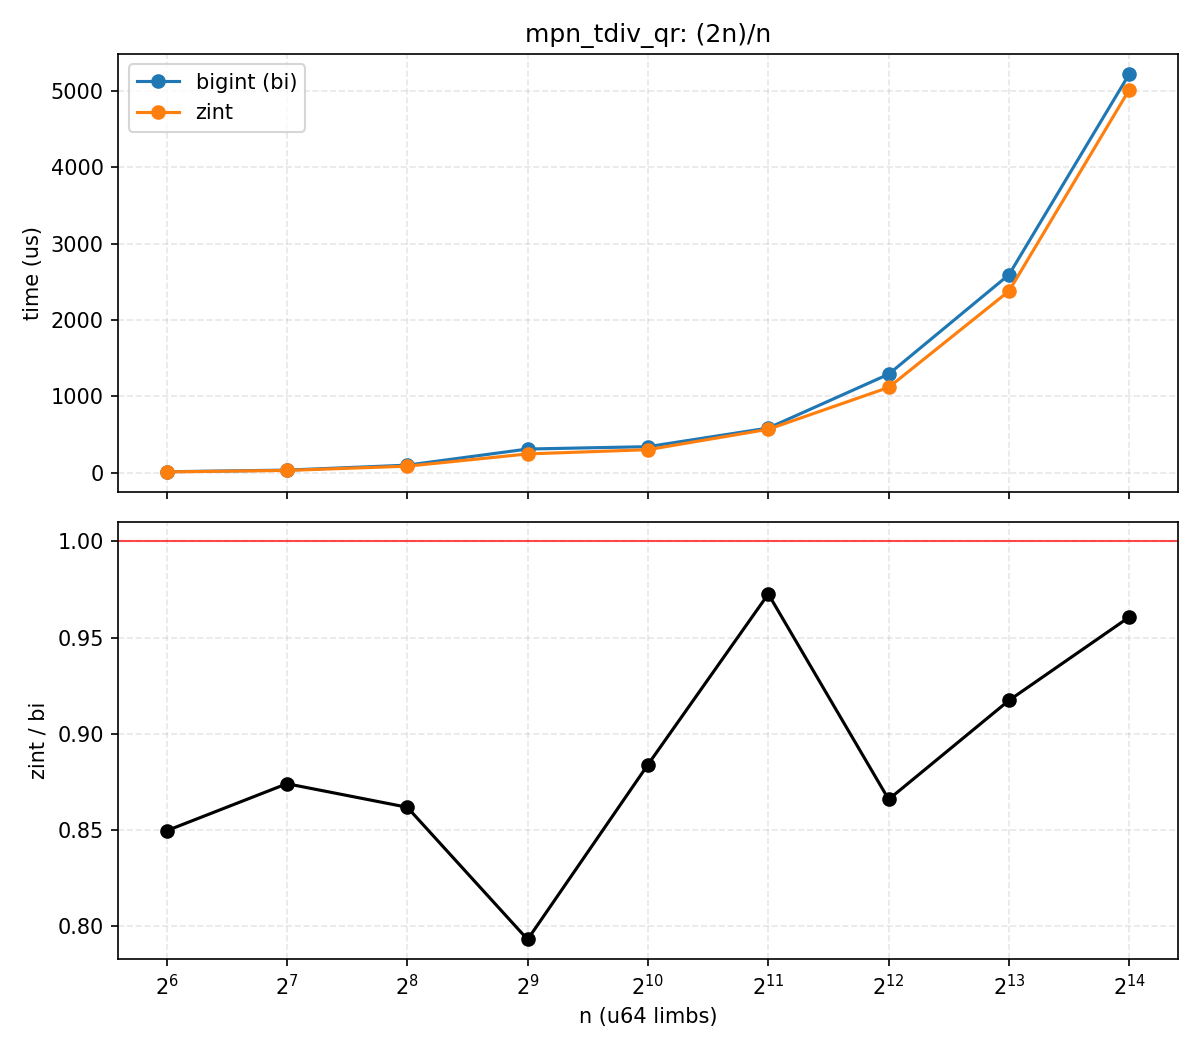

The file beside this chart, header and first rows:
n, bi_us, zint_us, zint_over_bi
64, 11.97, 10.17, 0.8496
128, 33.63, 29.39, 0.874
256, 98.45, 84.84, 0.8618
512, 309.8, 245.7, 0.793
1024, 340.6, 301.1, 0.8839
2048, 584.7, 568.7, 0.9727
4096, 1290, 1117, 0.8659
8192, 2594, 2379, 0.9174
16384, 5224, 5019, 0.9607
